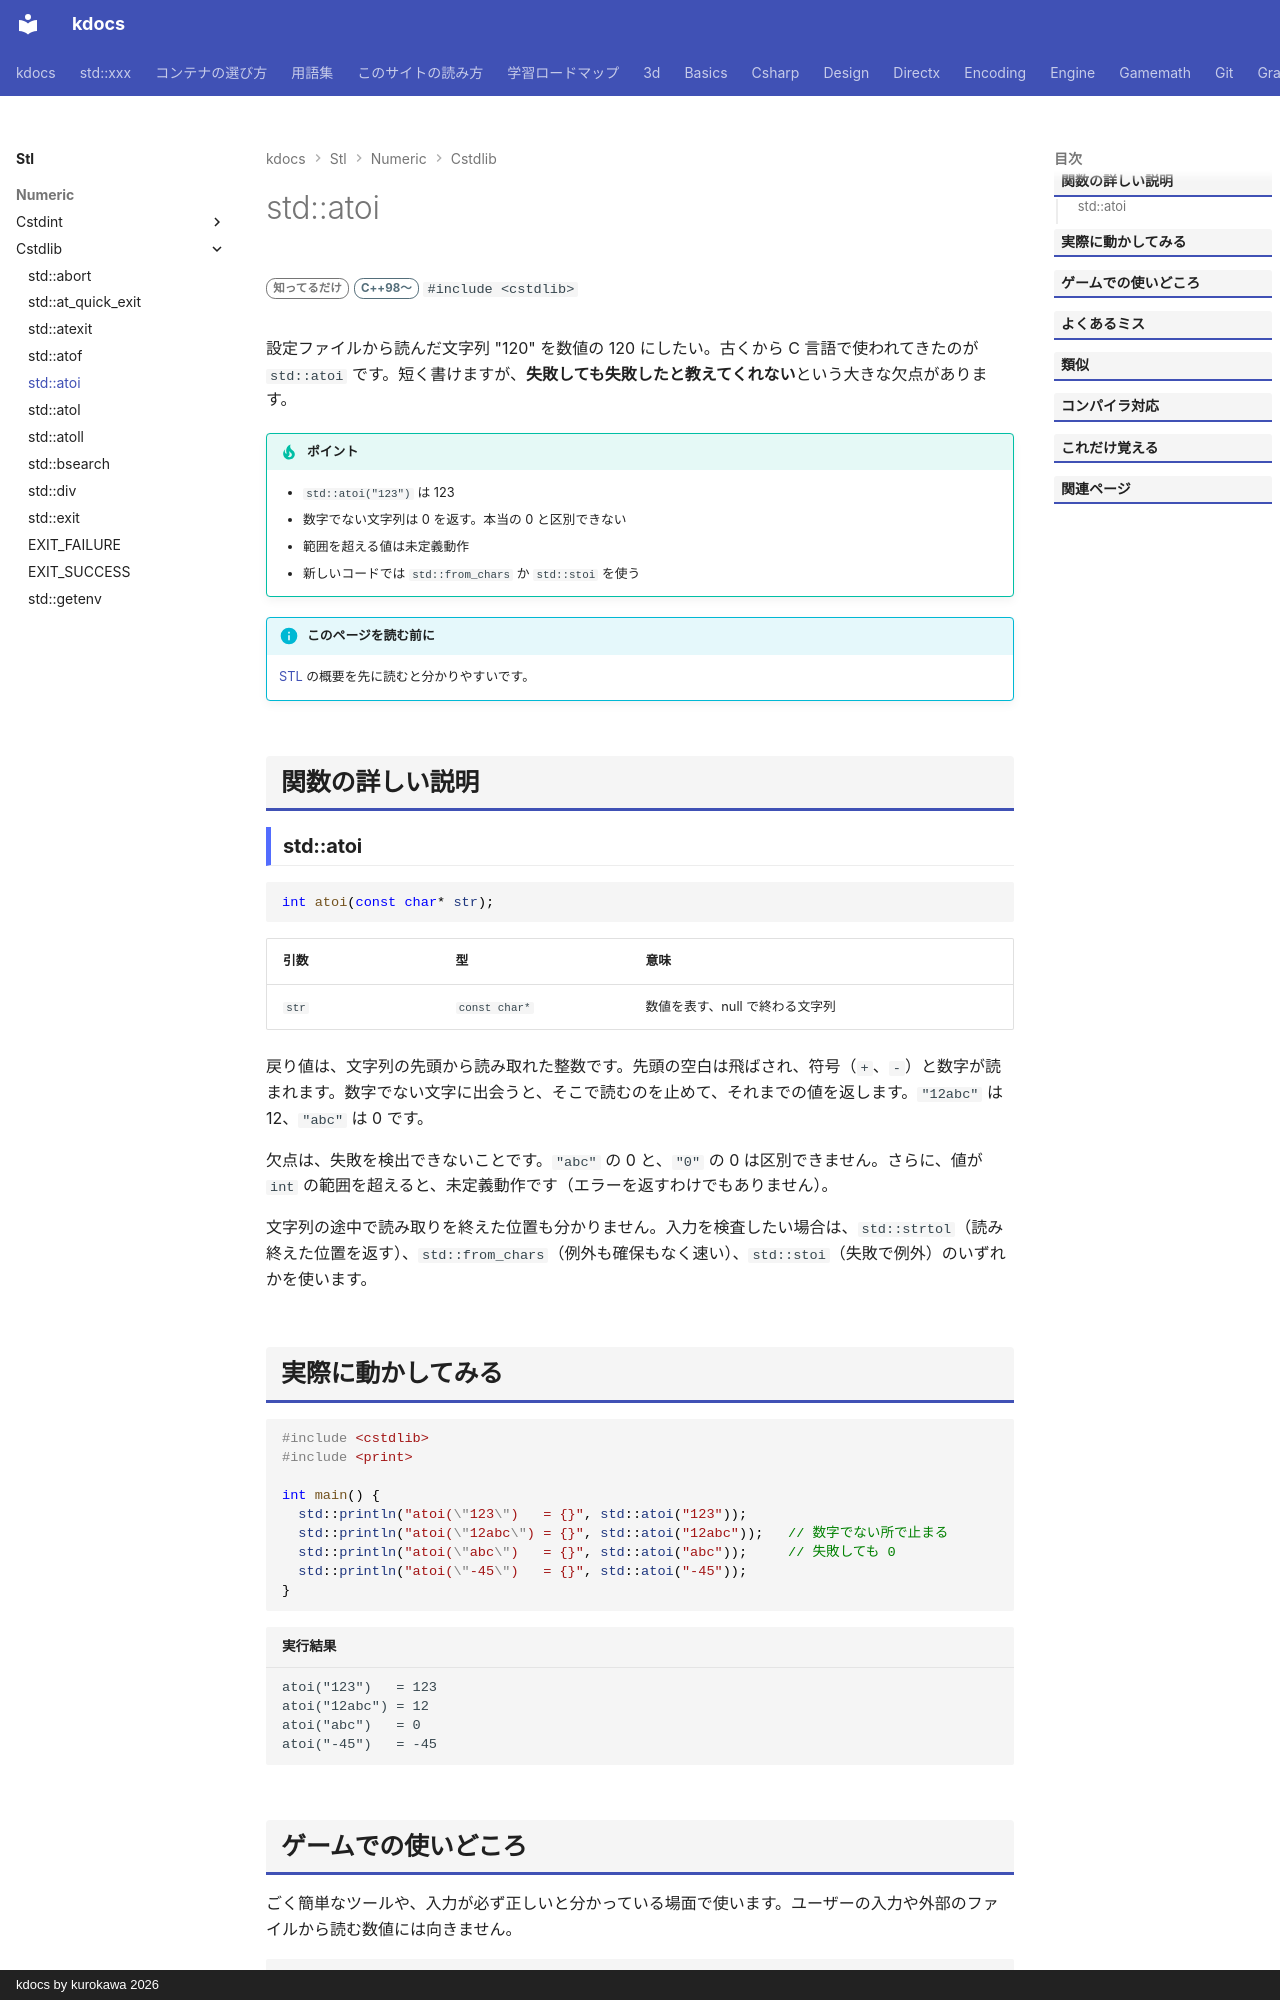

repository: qwzxdf/kdocs · page: stl/numeric/cstdlib/atoi/index.html · generator: mkdocs · copyright: kdocs by kurokawa 2026

---
title: std::atoi
summary: "文字列を整数に変換する（失敗を検出できない古い関数）。"
order: 2
group: <cstdlib> の関数
tags:
  - 数値
---

# std::atoi

<div class="page-badges" markdown>
<span class="rank rank-rare">知ってるだけ</span>
<span class="ver ver-11">C++98〜</span>
`#include <cstdlib>`
</div>

設定ファイルから読んだ文字列 "120" を数値の 120 にしたい。古くから C 言語で使われてきたのが `std::atoi` です。短く書けますが、<strong>失敗しても失敗したと教えてくれない</strong>という大きな欠点があります。

!!! tip "ポイント"
    - `std::atoi("123")` は 123
    - 数字でない文字列は 0 を返す。本当の 0 と区別できない
    - 範囲を超える値は未定義動作
    - 新しいコードでは `std::from_chars` か `std::stoi` を使う

!!! info "このページを読む前に"
    [STL](../../index.md) の概要を先に読むと分かりやすいです。

## 関数の詳しい説明

### std::atoi {#atoi}

```cpp
int atoi(const char* str);
```

| 引数 | 型 | 意味 |
| --- | --- | --- |
| `str` | `const char*` | 数値を表す、null で終わる文字列 |

戻り値は、文字列の先頭から読み取れた整数です。先頭の空白は飛ばされ、符号（`+`、`-`）と数字が読まれます。数字でない文字に出会うと、そこで読むのを止めて、それまでの値を返します。`"12abc"` は 12、`"abc"` は 0 です。

欠点は、失敗を検出できないことです。`"abc"` の 0 と、`"0"` の 0 は区別できません。さらに、値が `int` の範囲を超えると、未定義動作です（エラーを返すわけでもありません）。

文字列の途中で読み取りを終えた位置も分かりません。入力を検査したい場合は、`std::strtol`（読み終えた位置を返す）、`std::from_chars`（例外も確保もなく速い）、`std::stoi`（失敗で例外）のいずれかを使います。
